7-way image classification set "split_toilets" from GitHub (007subhajitrajhalder/Amar-Sohor); label vocabulary: broken public toilet, broken public urinal, clean public toilet, clean public urinal, dirty public toilet, dirty public urinal, irrelevant image.

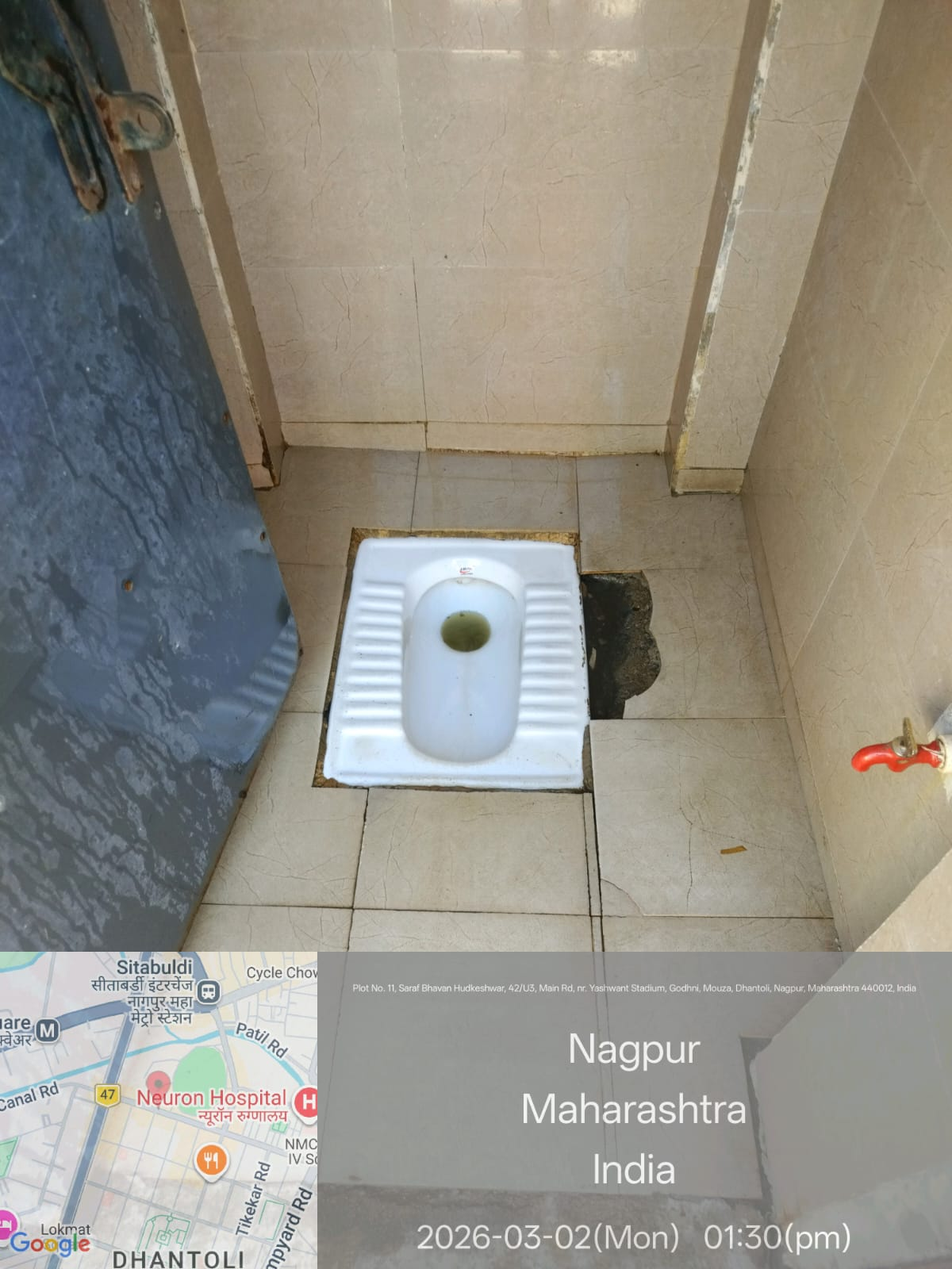
Label: broken public toilet

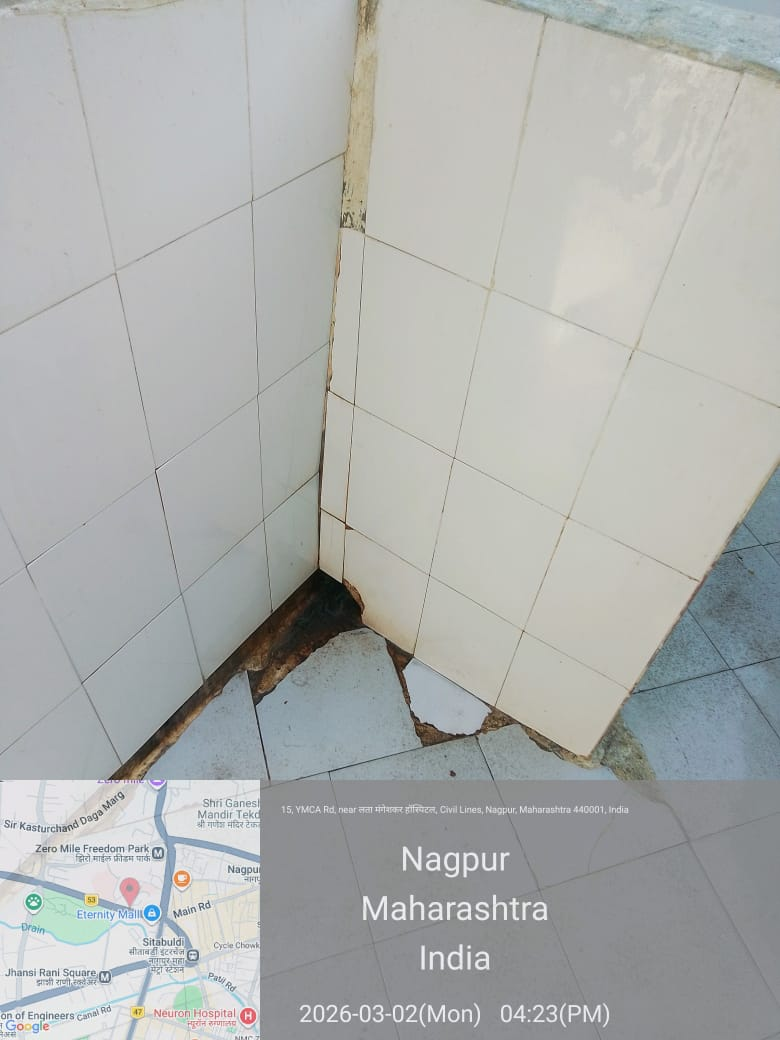
Label: irrelevant image

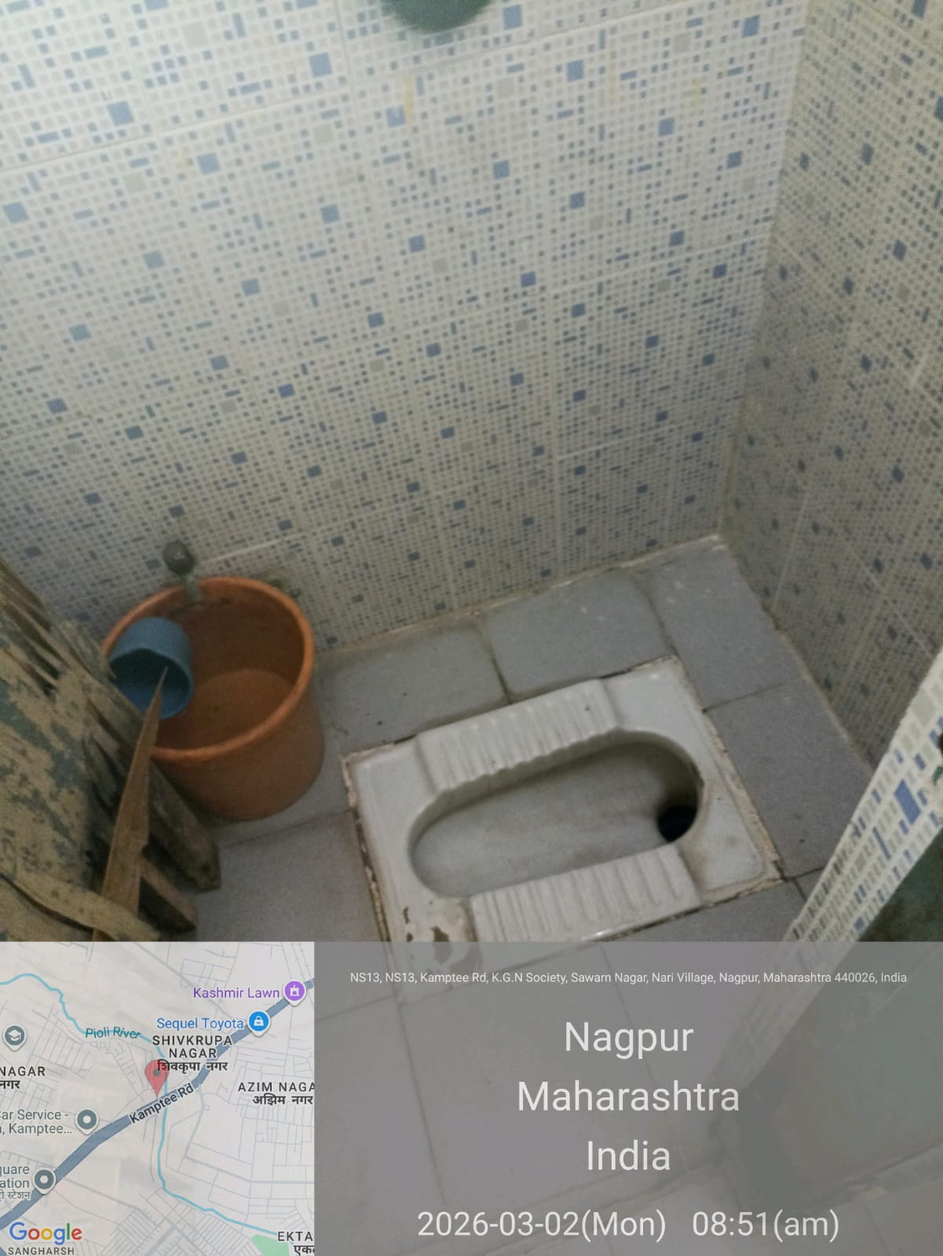
Label: dirty public toilet

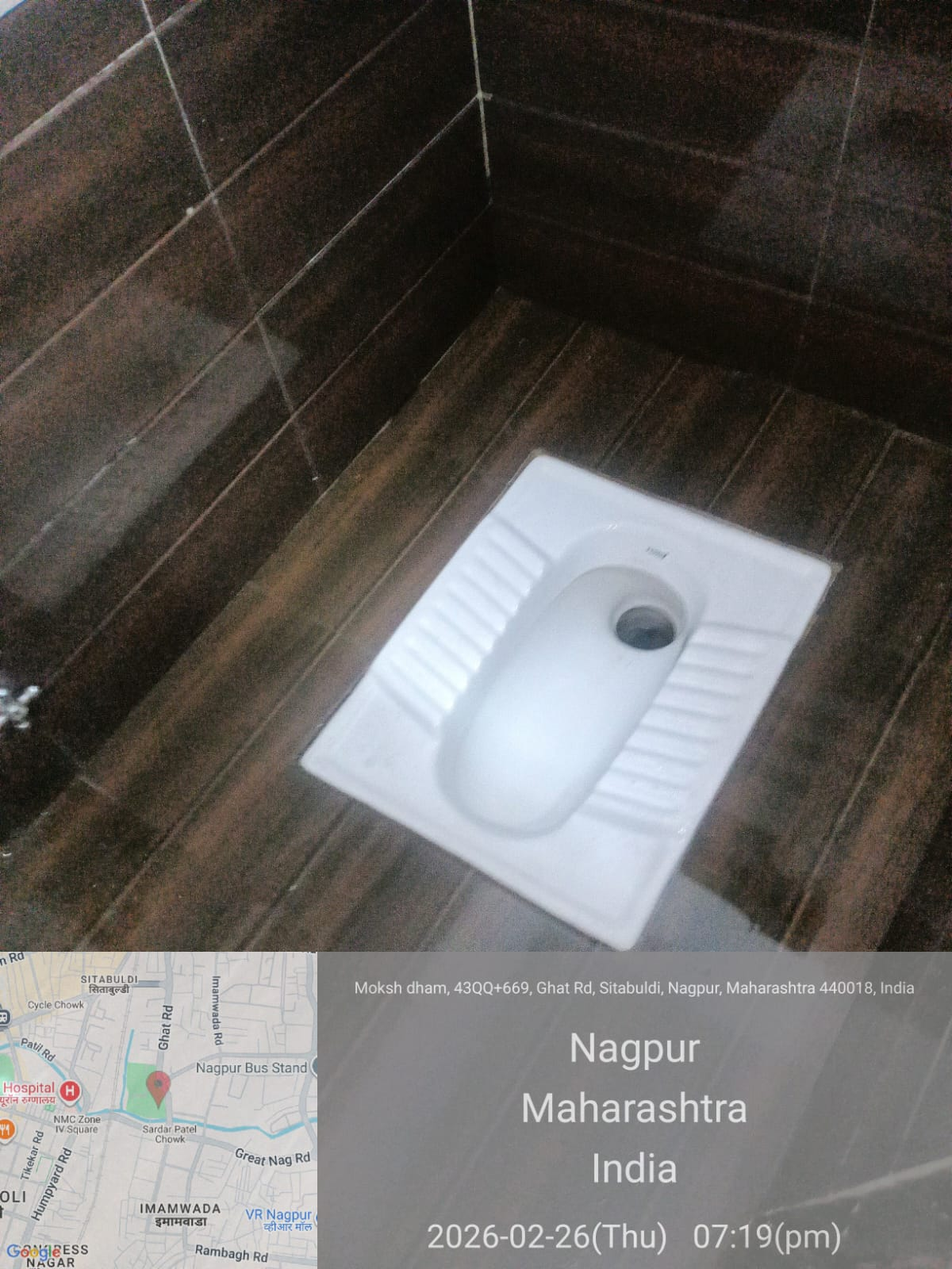
Label: clean public toilet

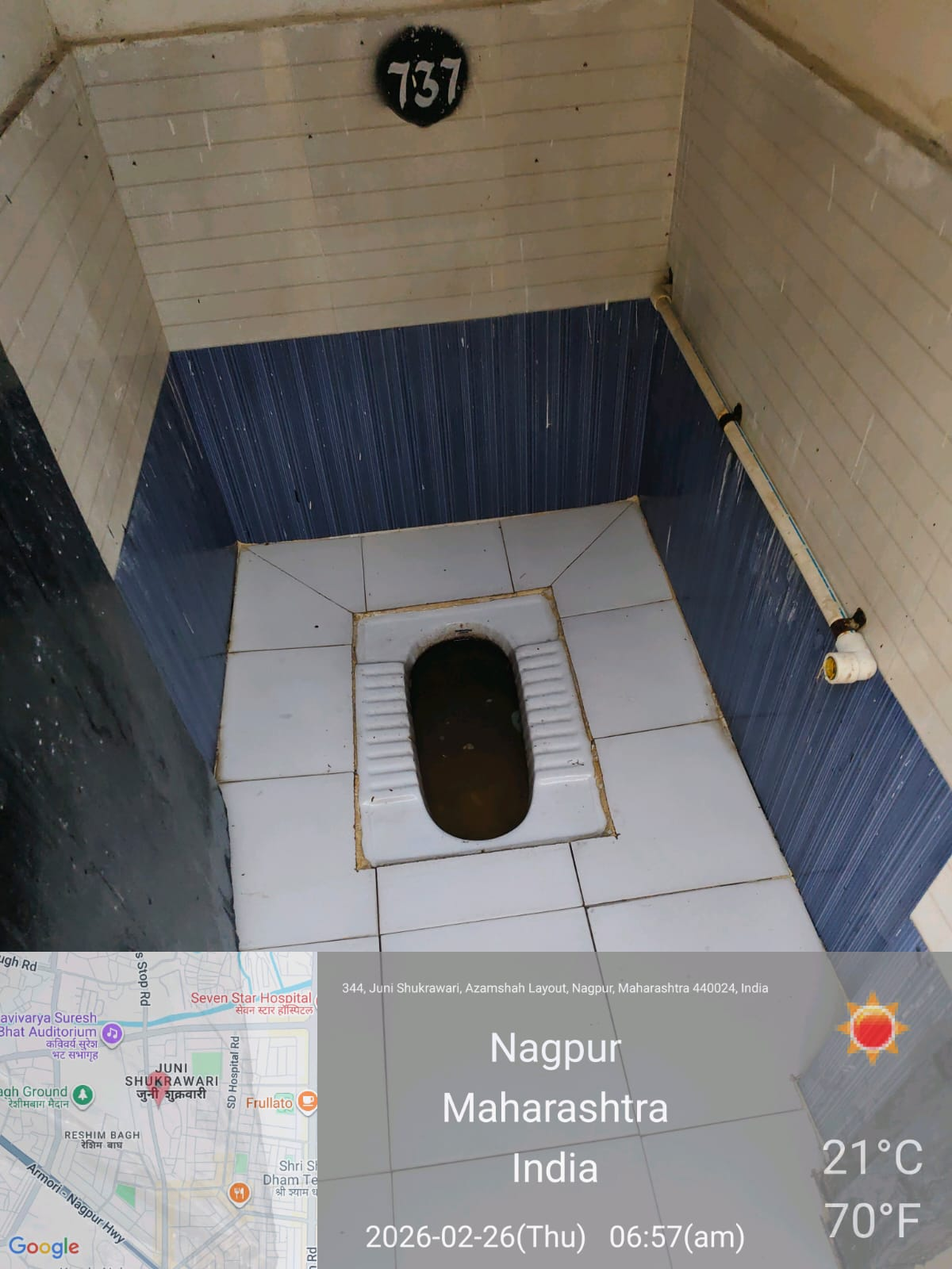
Label: dirty public toilet

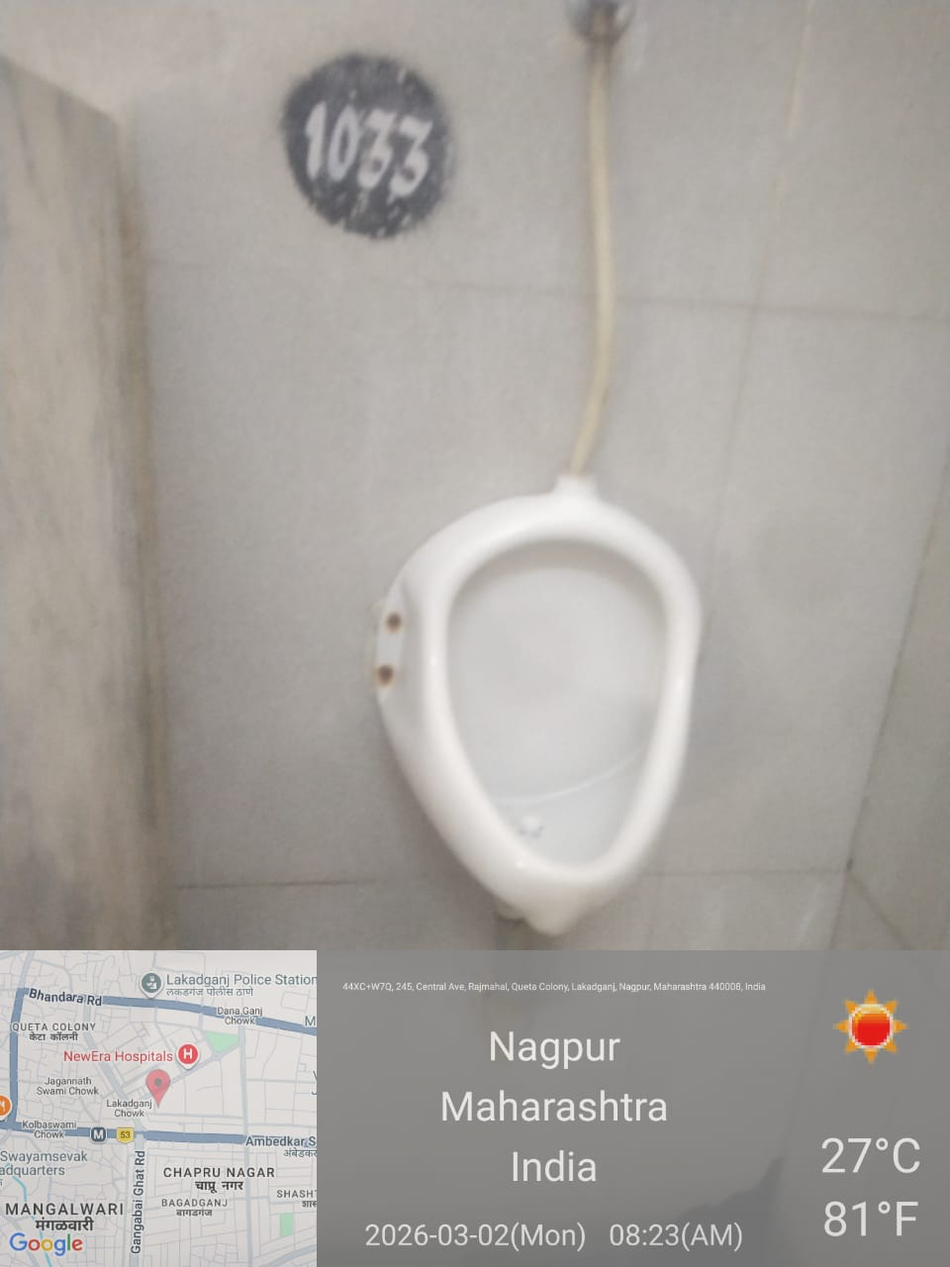
Label: clean public urinal
